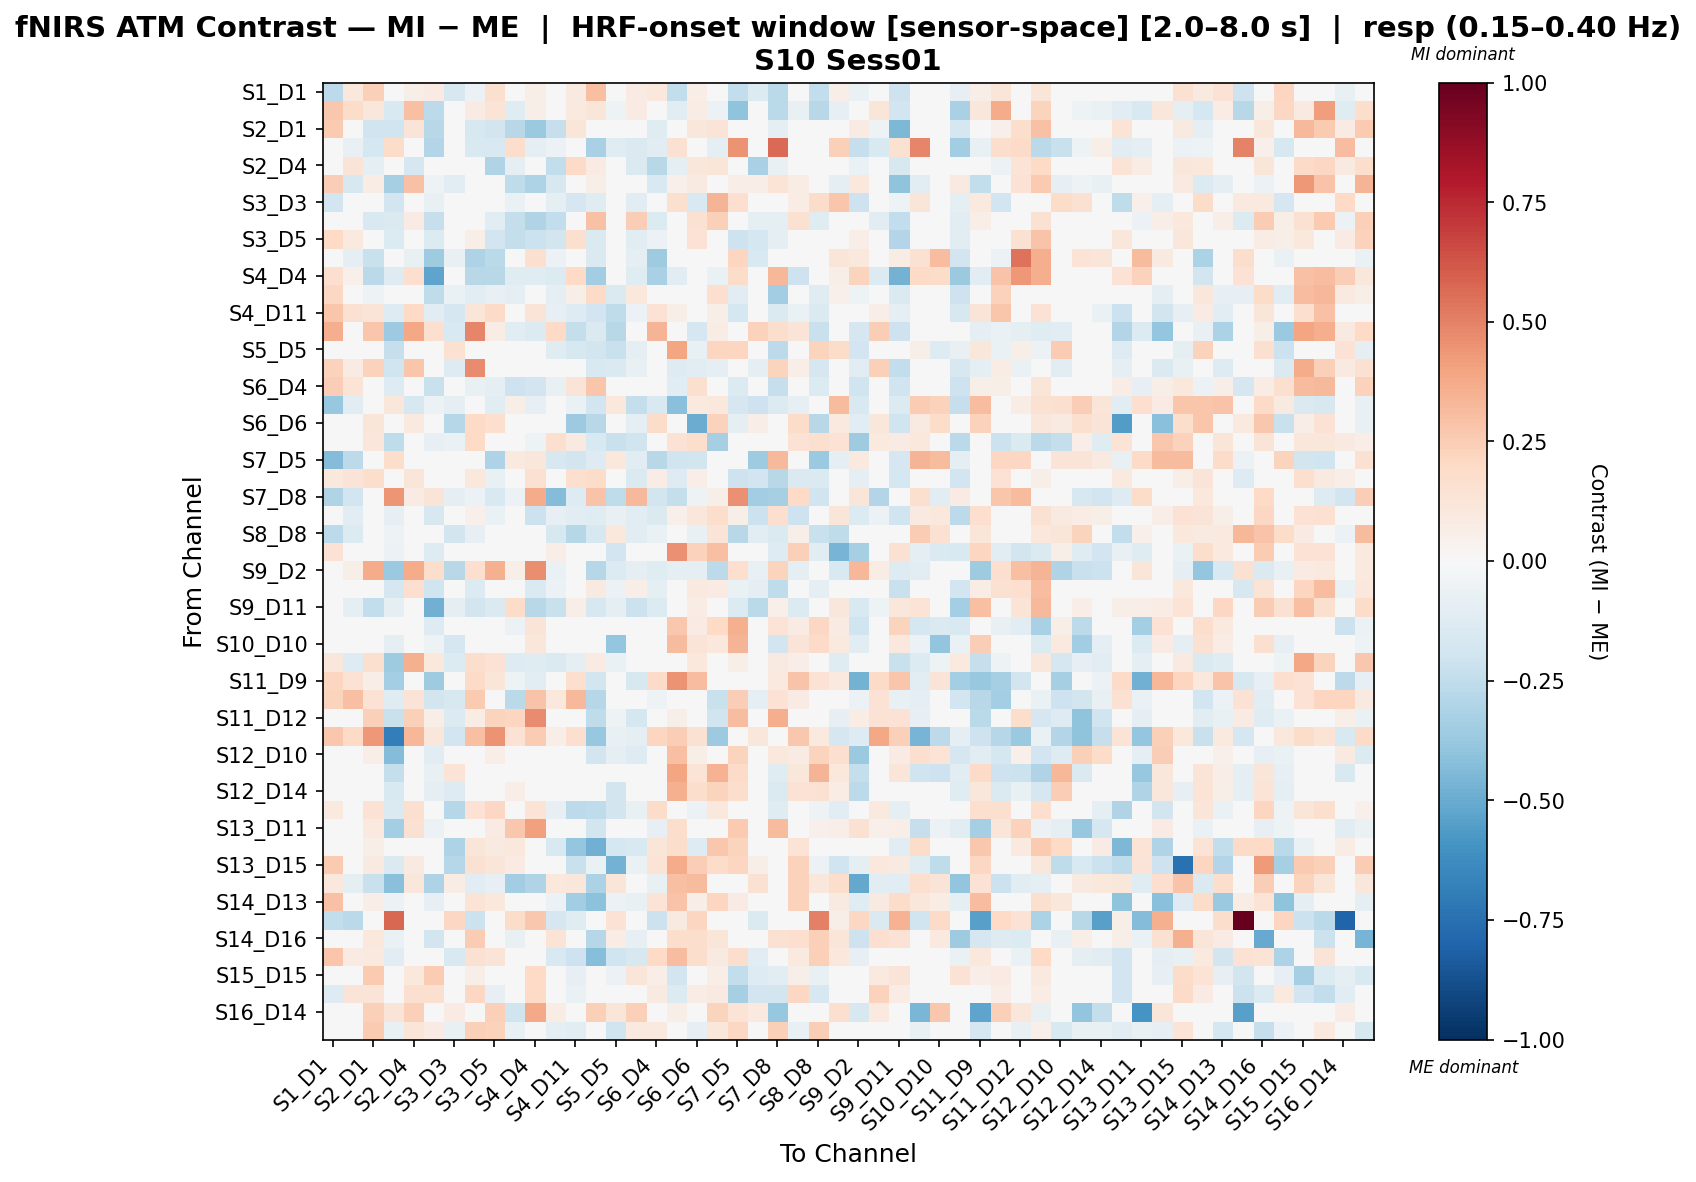

The file beside this chart, header and first rows:
, S1_D1 hbo, S1_D3 hbo, S2_D1 hbo, S2_D2 hbo, S2_D4 hbo, S3_D1 hbo, S3_D3 hbo, S3_D4 hbo, S3_D5 hbo, S4_D2 hbo, S4_D4 hbo, S4_D6 hbo, S4_D11 hbo, S5_D3 hbo, S5_D5 hbo, S5_D7 hbo, S6_D4 hbo, S6_D5 hbo, S6_D6 hbo, S6_D8 hbo, S7_D5 hbo, S7_D7 hbo, S7_D8 hbo
S1_D1 hbo, -0.2632, 0.1027, 0.2361, 0.0, 0.05595, 0.08084, -0.1634, -0.06129, 0.1588, 0.0, 0.06255, -0.03679, 0.08883, 0.2969, 0.0, 0.07961, 0.1024, -0.2429, 0.06769, 0.03832, -0.2492, -0.1352, -0.2675
S1_D3 hbo, 0.2669, 0.1808, 0.1162, -0.1485, 0.3026, -0.2596, 0.0, 0.07839, 0.1385, -0.1237, 0.05511, -0.0189, 0.1003, 0.1205, -0.05439, 0.08574, 0.04066, -0.105, 0.0711, -0.06137, -0.4038, 0.03932, -0.273
S2_D1 hbo, 0.2628, -0.02757, -0.202, -0.1974, 0.1259, -0.2781, 0.0, -0.163, -0.1824, -0.2772, -0.3716, -0.2323, 0.1212, 0.03705, 0.0, 0.02913, -0.1246, 0.03753, 0.1141, 0.1268, -0.02587, 0.004632, -0.08812
S2_D2 hbo, 0.0, -0.07719, -0.1737, 0.1845, 0.0, -0.2936, -0.0299, -0.1544, -0.1544, 0.1729, -0.09841, -0.05749, -0.04811, -0.3277, -0.1189, -0.1453, -0.1158, 0.1538, 0.03878, -0.09436, 0.4524, -0.02874, 0.5695
S2_D4 hbo, 0.02009, 0.1251, -0.09452, 0.0, -0.1667, -0.02944, 0.0, -0.004061, -0.3036, -0.0896, -0.04018, -0.2469, 0.1936, 0.07973, 0.0, -0.144, -0.2758, -0.09637, 0.1125, 0.1222, 0.02054, -0.327, -0.07262
S3_D1 hbo, 0.247, -0.158, 0.07764, -0.3323, 0.292, -0.05469, -0.1073, 0.008931, 0.04459, -0.2528, -0.3114, -0.1583, -0.02504, 0.05656, -0.03578, -0.008338, -0.1528, 0.05241, 0.08861, 0.02596, 0.06293, 0.06414, 0.1347
S3_D3 hbo, -0.1925, 0.0, 0.0, -0.1923, 0.0, -0.07323, -0.04675, 0.0, 0.0, -0.06479, 0.0, -0.08894, -0.1667, -0.1186, 0.04885, -0.1038, 0.0, 0.1628, -0.1528, 0.3411, 0.1665, -0.02965, -0.01538
S3_D4 hbo, -0.01814, -0.03815, -0.1502, -0.1448, 0.08381, -0.2296, 0.0, -0.03013, -0.1036, -0.2353, -0.3042, -0.2463, -0.003132, 0.2964, 0.0, 0.245, -0.14, 0.02541, 0.1516, 0.2364, 0.004143, -0.08879, -0.09004
S3_D5 hbo, 0.2005, 0.09427, -0.008626, -0.1392, 0.02065, -0.1372, 0.0, 0.05615, -0.1876, -0.2351, -0.2127, -0.1828, 0.164, -0.1427, 0.0, -0.1155, -0.0615, 0.01746, 0.147, 0.04958, -0.2063, -0.1772, -0.09975
S4_D2 hbo, -0.04463, -0.08643, -0.2219, 0.02715, -0.07759, -0.3558, -0.07401, -0.3104, -0.2664, -0.005721, 0.1577, -0.05762, 0.0, -0.1441, 0.02191, -0.08651, -0.3551, 0.02191, 0.02191, -0.000566, 0.2153, -0.1534, -0.005325
S4_D4 hbo, 0.1649, 0.05146, -0.271, -0.1277, 0.1649, -0.5267, 0.0, -0.2758, -0.2767, -0.123, -0.122, -0.1382, 0.2026, -0.3473, 0.0, -0.1192, -0.3271, -0.1089, 0.0, -0.06857, 0.1832, 0.004507, 0.3344
S4_D6 hbo, 0.2053, 0.008851, -0.0534, -0.03917, 0.02101, -0.2518, -0.06529, -0.1043, -0.07755, -0.09589, -0.04036, -0.09575, 0.05553, 0.1926, -0.1436, 0.1031, 0.0223, 0.03611, 0.01022, 0.1669, -0.106, 0.01825, -0.3448
S4_D11 hbo, 0.2794, 0.1551, 0.1265, -0.1275, 0.1959, -0.1134, -0.168, 0.121, 0.1892, 0.0, 0.1271, -0.08254, -0.1314, -0.1934, -0.255, -0.05575, 0.147, 0.06185, -0.04394, 0.0558, -0.1721, 0.02193, -0.1435
S5_D3 hbo, 0.3594, 0.04696, 0.2776, -0.366, 0.3871, 0.166, -0.1488, 0.492, 0.07158, -0.1048, -0.1393, 0.197, -0.2391, -0.1457, -0.2789, -0.03779, 0.3394, -0.003599, -0.1685, 0.07165, -0.004393, 0.229, 0.1779
S5_D5 hbo, 0.0, 0.0, 0.0, -0.2321, 0.0, -0.04959, 0.1533, 0.0, 0.0, 0.03526, 0.0, -0.124, -0.1612, -0.186, -0.226, -0.09918, 0.0, 0.3971, -0.07224, 0.2176, 0.2158, -0.0248, -0.2627
S5_D7 hbo, 0.2302, 0.08136, 0.2323, -0.2022, 0.2751, -0.01261, -0.129, 0.473, -0.01441, -0.01606, -0.02026, 0.01537, -0.03474, -0.1549, -0.1474, -0.07156, 0.04995, -0.1313, -0.111, -0.09616, 0.008944, -0.08676, 0.2227
S6_D4 hbo, 0.2434, 0.1391, 0.002148, -0.1256, -0.02576, -0.2237, 0.0, -0.07201, -0.09635, -0.207, -0.1895, -0.07376, 0.1286, 0.2747, 0.0, -0.01651, -0.02346, -0.108, 0.1626, 0.04807, -0.1382, -0.02386, -0.2304
S6_D5 hbo, -0.3764, -0.1168, 0.02218, 0.1125, -0.1605, -0.06025, -0.09504, 0.02285, -0.1031, 0.0589, -0.08571, -0.04639, -0.06579, -0.1892, 0.1077, -0.2386, -0.1495, -0.4207, 0.09718, 0.1034, -0.1672, -0.2103, -0.1361
S6_D6 hbo, -0.009898, -0.02558, 0.121, -0.01656, 0.09898, 0.03954, -0.2849, 0.198, 0.165, 0.02509, 0.0, -0.02048, -0.3652, -0.2812, -0.04798, -0.09688, 0.187, -0.003656, -0.4936, 0.2324, -0.09436, 0.06926, 0.01632
S6_D8 hbo, 0.02151, 0.0, 0.1111, -0.2565, 0.04416, -0.07916, -0.06329, 0.1993, -0.02743, -0.02067, -0.0503, 0.1605, 0.08727, -0.1523, -0.2218, -0.2008, 0.01007, 0.1413, 0.1743, -0.3309, 0.0169, -0.02743, 0.03531
S7_D5 hbo, -0.4357, -0.2588, 0.03234, 0.1794, 0.004806, -0.04581, 0.00713, 0.04285, -0.3075, 0.09412, 0.1129, -0.1565, -0.1837, -0.1312, 0.1046, -0.117, -0.2752, -0.203, -0.1816, -0.04204, -0.01552, -0.3576, 0.3221
S7_D7 hbo, 0.1086, 0.1305, 0.1789, -0.01641, 0.1227, -0.04476, -0.03282, 0.1038, -0.07101, -0.04717, 0.1532, 0.03144, 0.1712, 0.1807, -0.03282, -0.1415, 0.07281, -0.1279, 0.06498, 0.02365, -0.2057, -0.1947, -0.2749
S7_D8 hbo, -0.3002, -0.1943, 0.02068, 0.4432, 0.08461, 0.132, -0.09652, -0.05729, -0.1523, -0.05887, 0.3673, -0.4356, -0.1325, 0.2883, -0.2577, 0.3241, -0.1806, -0.2421, -0.05059, 0.0573, 0.4587, -0.3461, -0.3345
S8_D6 hbo, 0.003265, -0.1094, 0.02409, -0.08006, 0.001806, -0.1567, 0.0295, 0.05257, -0.06399, -0.04919, -0.2131, -0.08099, -0.116, -0.121, -0.07794, -0.117, -0.1468, 0.05167, 0.112, 0.1719, 0.0605, -0.2133, 0.1679
S8_D8 hbo, -0.2635, -0.14, 0.01317, -0.05235, 0.0, 0.0, -0.1849, -0.08105, 0.03951, 0.0, 0.0, -0.1595, -0.2863, -0.1632, 0.1035, -0.1142, -0.06472, 0.029, -0.07455, 0.1312, -0.2806, -0.1142, -0.1469
S8_D15 hbo, 0.1409, 0.0, 0.0, -0.05541, 0.0, -0.1302, -0.0151, 0.0, 0.0, 0.007506, 0.01566, 0.06262, 0.04303, 0.0, -0.1932, 0.0, 0.0, 0.4554, 0.2318, 0.2988, 0.006334, 0.0, -0.1299
S9_D2 hbo, 0.02735, 0.05876, 0.3705, -0.3689, 0.3719, 0.1774, -0.2747, 0.1687, 0.3562, 0.0591, 0.4652, -0.07001, 0.04011, -0.2827, -0.1359, -0.09316, -0.1199, -0.09298, -0.09298, -0.2603, 0.1709, -0.07697, 0.2227
S9_D9 hbo, 0.04009, -0.01274, 0.01096, -0.1641, 0.1671, -0.2019, 0.0, -0.1375, -0.03679, 0.002408, -0.1416, -0.06037, 0.03234, 0.09202, -0.06137, 0.0655, -0.08638, 0.006229, 0.09789, 0.08494, -0.06887, -0.09831, -0.2578
S9_D11 hbo, 0.02846, -0.08925, -0.2435, -0.09134, 0.04015, -0.4782, -0.09745, -0.185, -0.1417, 0.187, -0.2785, -0.2222, 0.0651, -0.1581, -0.0905, -0.2166, -0.138, 0.03445, 0.07728, 0.04512, -0.1384, -0.2717, 0.05061
S10_D9 hbo, 0.0, 0.0, 0.0, 0.04804, 0.0, -0.1302, 0.02132, 0.0, 0.0, -0.06211, 0.1298, 0.0, 0.0, 0.0, -0.03479, 0.02215, 0.0, 0.2699, 0.08425, 0.1954, 0.3523, 0.0, 0.1338
S10_D10 hbo, 0.0, 0.0, 0.0, -0.09758, 0.0, -0.05201, -0.1695, 0.0, 0.0, 0.03263, 0.1165, 0.0, 0.0, 0.0, -0.3866, 0.0, 0.0, 0.3202, 0.128, 0.1023, 0.3431, 0.0, -0.1911
S10_D12 hbo, 0.1134, -0.1273, 0.1606, -0.3518, 0.3541, 0.1074, -0.136, 0.1757, 0.1447, -0.1282, -0.1229, -0.1423, -0.09441, 0.08589, -0.068, 0.003668, 0.01366, 0.04094, 0.1049, 0.02146, 0.05568, 0.00923, 0.08724
S11_D9 hbo, 0.2157, 0.1438, 0.06566, -0.3437, 0.0, -0.3541, -0.04536, 0.1918, 0.1179, -0.05208, -0.1036, 0.0, 0.1678, -0.1813, -0.02141, -0.1576, 0.1918, 0.453, 0.3081, -0.01101, 0.0, 0.0, 0.09478
S11_D11 hbo, 0.2205, 0.303, 0.144, -0.1178, 0.1322, -0.1827, -0.1568, 0.2578, -0.01101, -0.2727, 0.2872, 0.1027, 0.3247, -0.2832, 0.0, -0.02461, -0.05227, 0.0, 0.0, -0.2212, 0.2499, -0.08757, 0.1413
S11_D12 hbo, 0.0, 0.0, 0.2389, -0.2226, 0.2389, 0.06663, -0.1406, 0.07349, 0.2259, 0.2181, 0.4738, 0.0, 0.0, -0.2505, -0.05298, -0.177, 0.0, 0.05512, -0.03041, -0.1981, 0.3092, 0.0, 0.3656
S11_D13 hbo, 0.2675, 0.2007, 0.436, -0.6917, 0.3357, 0.1135, -0.1894, 0.3014, 0.4481, 0.1458, 0.2531, 0.06689, 0.1672, -0.3812, -0.07307, -0.0871, 0.2174, 0.2486, 0.1537, -0.3604, 0.01681, 0.1171, 0.003342
S12_D10 hbo, 0.0, 0.0, 0.06327, -0.4351, 0.02109, -0.1101, -0.01602, 0.0, 0.06327, 0.04301, 0.01104, 0.0, 0.0, -0.1828, -0.09068, -0.1306, 0.0, 0.3036, 0.0559, -0.04133, 0.2202, 0.0, 0.1054
S12_D12 hbo, 0.0, 0.0, 0.0, -0.239, 0.0, -0.07652, 0.1376, 0.0, 0.0, 0.02946, 0.0, 0.0, 0.0, 0.0, -0.003488, 0.0, 0.0, 0.3963, 0.1355, 0.3451, 0.191, 0.0, -0.1241
S12_D14 hbo, 0.0, 0.00444, 0.0, -0.1519, 0.0, -0.09369, -0.1299, 0.0, 0.0, 0.0649, 0.0, 0.0, -0.01562, 0.0, -0.1812, 0.0, 0.0, 0.3577, 0.1759, 0.2233, 0.1777, 0.0, -0.1452
S13_D6 hbo, 0.1009, 0.04108, 0.1463, -0.1464, 0.1626, -0.04649, -0.2889, 0.1479, 0.2033, 0.0, 0.1393, -0.08227, -0.259, -0.2502, -0.185, -0.07055, 0.1874, 0.00339, -0.05784, 0.1082, -0.03596, 0.01003, -0.1198
S13_D11 hbo, 0.0, -0.04923, 0.1009, -0.3432, 0.1497, -0.05628, -0.04013, -0.03215, 0.08449, 0.2732, 0.4063, 0.0, 0.0, -0.1805, -0.01341, -0.03193, -0.08204, 0.1742, 0.008374, 0.04343, 0.2645, 0.0, 0.3157
S13_D13 hbo, 0.02319, 0.0318, 0.05944, -0.01418, 0.0, 0.0, -0.3052, 0.1189, 0.08915, 0.1023, 0.0, -0.1542, -0.385, -0.4828, -0.1726, -0.1554, 0.1189, 0.1732, -0.1325, 0.2704, 0.2216, -0.03884, 0.0
S13_D15 hbo, 0.2584, 0.007148, 0.08613, -0.1417, 0.08613, 0.03583, -0.289, 0.1507, 0.1184, 0.07991, 0.0, -0.009134, -0.226, -0.06658, -0.4703, -0.0665, 0.14, 0.3696, 0.2432, 0.1858, 0.215, 0.06098, 0.04569
S14_D12 hbo, 0.1093, -0.1008, -0.222, -0.4173, 0.1144, -0.3064, 0.0753, -0.1123, -0.0795, -0.3466, -0.2975, 0.1019, 0.1127, -0.3153, 0.1177, -0.04601, -0.07279, 0.3016, 0.3141, 0.03448, 0.01252, 0.1519, 0.01544
S14_D13 hbo, 0.2939, 0.01965, 0.06915, -0.06191, 0.0, -0.08374, -0.002363, 0.1383, 0.1037, 0.01507, 0.0, -0.06244, -0.3441, -0.4077, -0.0588, -0.07178, 0.1383, 0.2861, 0.06315, 0.2123, 0.08347, -0.02393, 0.03068
S14_D14 hbo, -0.2426, -0.2668, 0.0, 0.5779, 0.0, 0.0, 0.2035, -0.2183, 0.0, 0.1802, 0.2668, -0.1698, -0.1234, 0.0, 0.1439, 0.0, -0.2183, 0.09279, 0.2141, 0.0, 0.0, -0.1455, 0.03033
S14_D16 hbo, 0.0, 0.04291, 0.1023, -0.06665, 0.03623, -0.1865, 0.001921, 0.2553, 0.01951, -0.07448, 0.0, 0.1395, 0.02273, -0.287, 0.07344, -0.08317, 0.01561, 0.1749, 0.1774, 0.1215, 0.0357, -0.04877, 0.1522
S15_D13 hbo, 0.2744, 0.08569, 0.0947, -0.1065, 0.0, -0.04137, -0.1518, 0.1515, 0.1326, -0.02044, 0.0, -0.1531, -0.2082, -0.4246, -0.196, -0.1599, 0.2, 0.3099, 0.1751, 0.08672, 0.1769, -0.1048, 0.0
S15_D15 hbo, -0.04787, -0.01532, 0.2635, -0.03998, 0.1054, 0.2535, 0.0, 0.05683, 0.04676, 0.0, 0.1956, -0.0194, -0.08053, 0.02475, -0.05997, 0.1206, 0.06724, -0.187, 0.04876, 0.06938, -0.2478, -0.1272, -0.1156
S15_D16 hbo, -0.1274, 0.1288, 0.1261, -0.04832, 0.1637, 0.1577, 0.0, 0.2047, -0.08371, 0.0, 0.1961, 0.01927, -0.0681, 0.03147, 0.0, 0.03451, 0.0865, -0.1344, 0.07429, 0.08842, -0.3311, -0.1934, -0.1838
S16_D14 hbo, 0.004453, -0.0187, 0.236, 0.1326, 0.236, 0.0, 0.083, 0.02761, 0.236, -0.2014, 0.3827, 0.07393, 0.004453, 0.236, 0.1234, 0.236, 0.02761, 0.05665, -0.02316, 0.22, 0.1365, 0.09708, -0.3768
S16_D16 hbo, -0.03087, 0.003791, 0.2644, -0.07545, 0.1248, 0.07959, -0.07545, 0.2397, 0.2303, -0.07545, 0.005966, -0.08812, -0.1071, 0.03399, -0.2012, 0.1, 0.09593, 0.03468, -0.07822, 0.1098, 0.2051, -0.04779, 0.236
